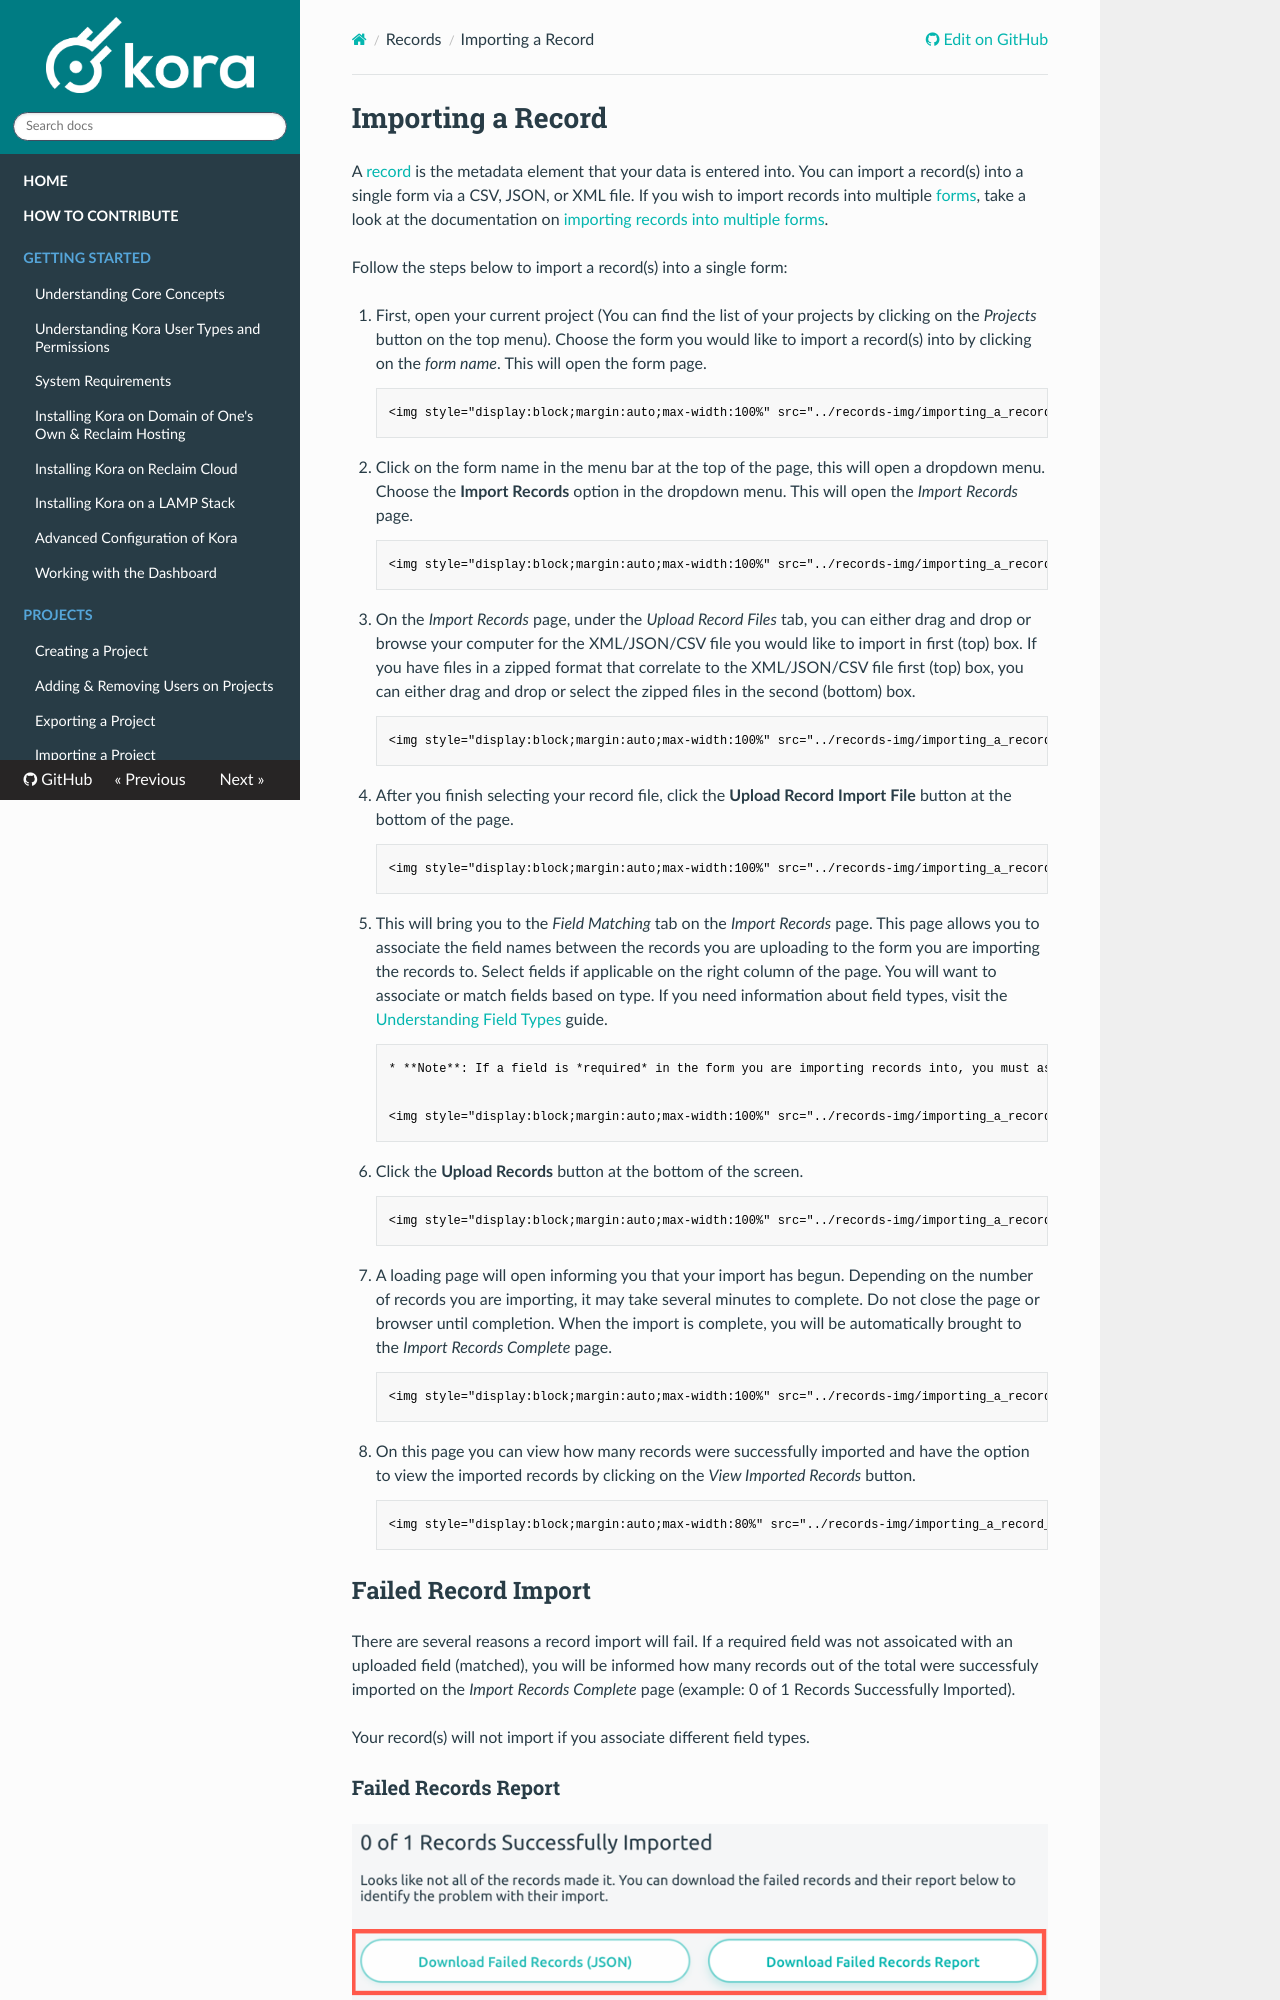

repository: MSU-DHI-Lab/kora-documentation · page: records/importing_a_record/index.html · generator: mkdocs

#Importing a Record
A [record](../records/creating_a_record.md) is the metadata element that your data is entered into. You can import a record(s) into a single form via a CSV, JSON, or XML file. If you wish to import records into multiple [forms](../forms/creating_a_form.md), take a look at the documentation on [importing records into multiple forms](../records/importing_multi_form_records.md).

Follow the steps below to import a record(s) into a single form:

1. First, open your current project (You can find the list of your projects by clicking on the *Projects* button on the top menu). Choose the form you would like to import a record(s) into by clicking on the *form name*. This will open the form page.

		<img style="display:block;margin:auto;max-width:100%" src="../records-img/importing_a_record_1_annotated.png" title="Select the Project Form">

2. Click on the form name in the menu bar at the top of the page, this will open a dropdown menu. Choose the **Import Records** option in the dropdown menu. This will open the *Import Records* page.

		<img style="display:block;margin:auto;max-width:100%" src="../records-img/importing_a_record_2_annotated.png" title="Select Import Records">

3. On the *Import Records* page, under the *Upload Record Files* tab, you can either drag and drop or browse your computer for the XML/JSON/CSV file you would like to import in first (top) box. If you have files in a zipped format that correlate to the XML/JSON/CSV file  first (top) box, you can either drag and drop or select the zipped files in the second (bottom) box.

		<img style="display:block;margin:auto;max-width:100%" src="../records-img/importing_a_record_3_annotated.png" title="Select Import Records">

4. After you finish selecting your record file, click the **Upload Record Import File** button at the bottom of the page.

		<img style="display:block;margin:auto;max-width:100%" src="../records-img/importing_a_record_4_annotated.png" title="Upload Record Import">

5. This will bring you to the *Field Matching* tab on the *Import Records* page. This page allows you to associate the field names between the records you are uploading to the form you are importing the records to. Select fields if applicable on the right column of the page. You will want to associate or match fields based on type. If you need information about field types, visit the [Understanding Field Types](../forms/understanding_field_types.md) guide.

		* **Note**: If a field is *required* in the form you are importing records into, you must associate an incoming field to one that is being imported.

		<img style="display:block;margin:auto;max-width:100%" src="../records-img/importing_a_record_5_annotated.png" title="Field Matching">

6. Click the **Upload Records** button at the bottom of the screen.

		<img style="display:block;margin:auto;max-width:100%" src="../records-img/importing_a_record_6_annotated.png" title="Upload Records">

7. A loading page will open informing you that your import has begun. Depending on the number of records you are importing, it may take several minutes to complete. Do not close the page or browser until completion. When the import is complete, you will be automatically brought to the *Import Records Complete* page.

		<img style="display:block;margin:auto;max-width:100%" src="../records-img/importing_a_record_7_annotated.png" title="Loading Page">

8. On this page you can view how many records were successfully imported and have the option to view the imported records by clicking on the *View Imported Records* button.

		<img style="display:block;margin:auto;max-width:80%" src="../records-img/importing_a_record_8_annotated.png" title="Field Matching">

##Failed Record Import
